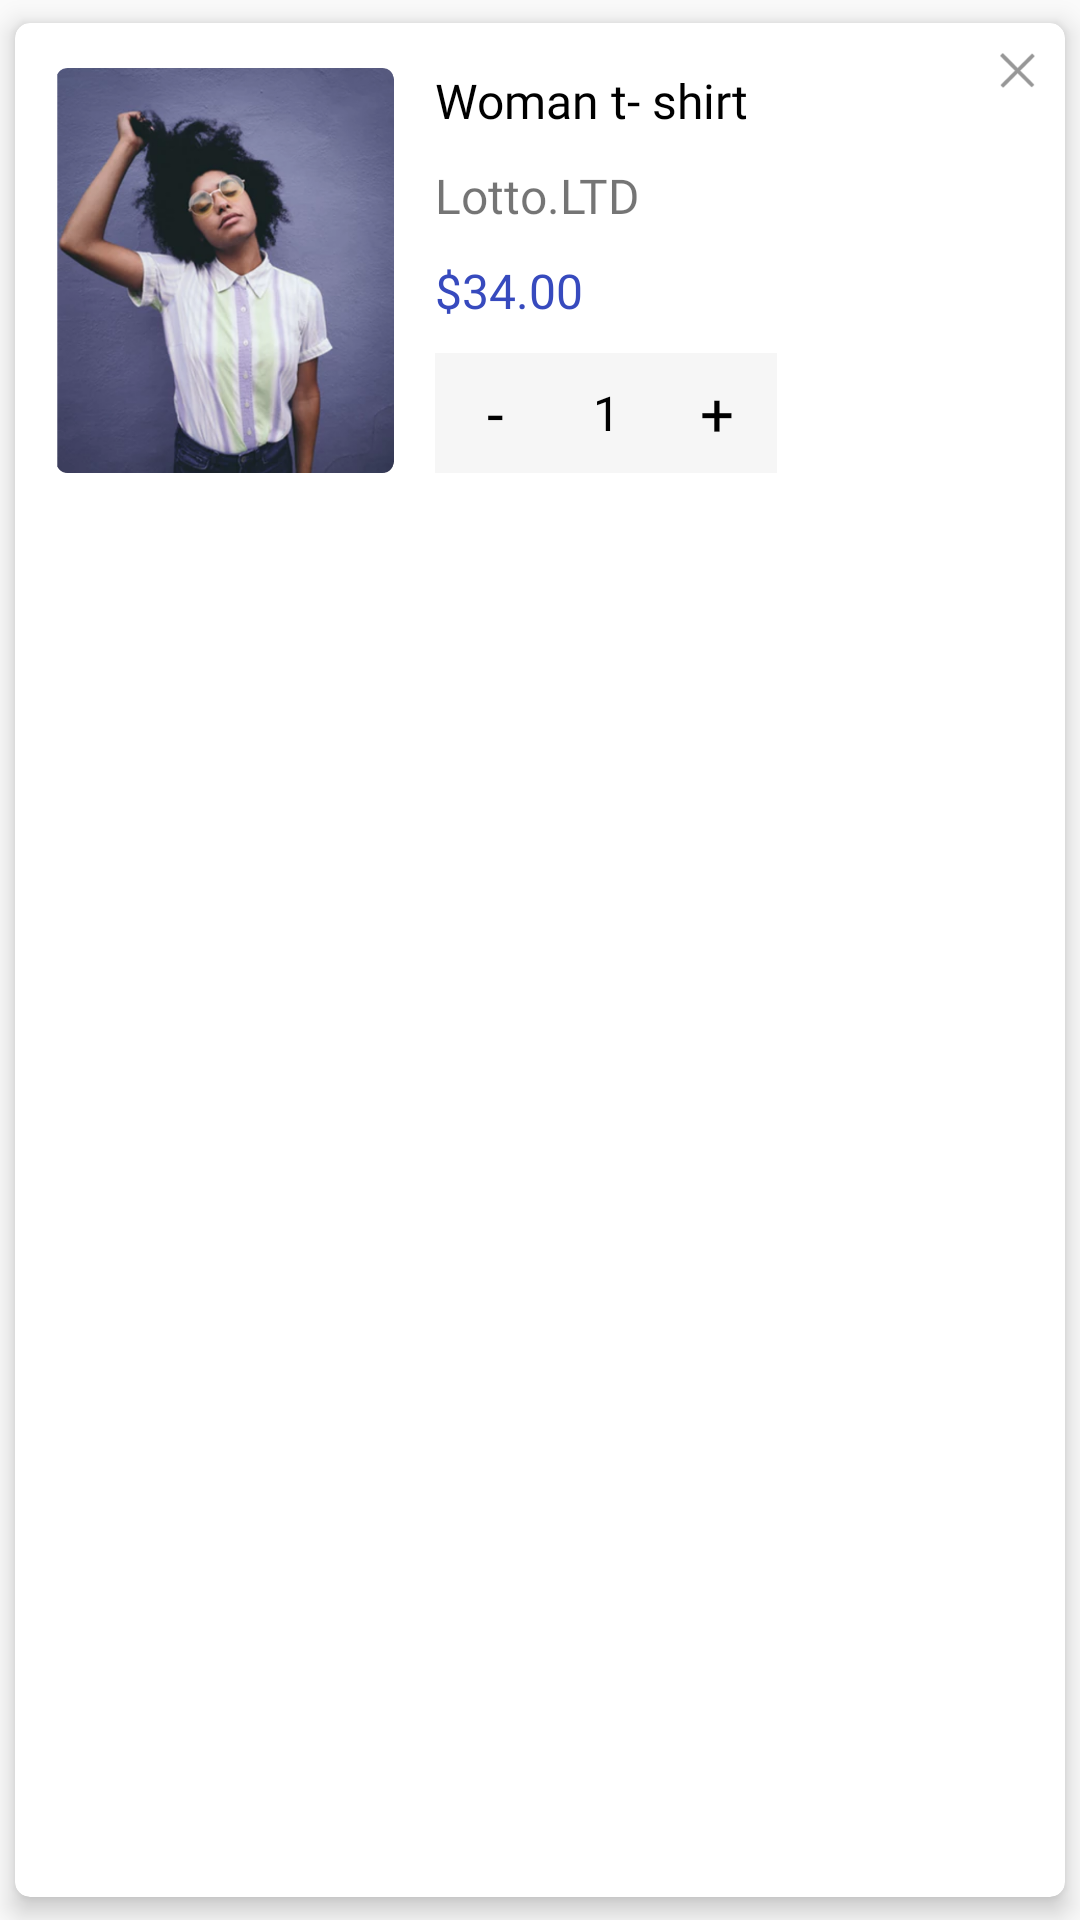

Reconstruct the res/layout file that produces this screen, plus the resources it refers to.
<!-- AndroidManifest.xml: application theme Theme.Bolt -->
<!-- res/layout/cart_card.xml -->
<?xml version="1.0" encoding="utf-8"?>
<androidx.cardview.widget.CardView
    xmlns:android="http://schemas.android.com/apk/res/android"
    xmlns:app="http://schemas.android.com/apk/res-auto"
    android:layout_width="match_parent"
    android:layout_height="wrap_content"
    app:layout_constraintTop_toTopOf="parent"
    app:layout_constraintStart_toStartOf="parent"
    android:elevation="20dp"
    android:layout_alignParentLeft="true"
    android:layout_alignParentStart="true"
    android:layout_alignParentTop="true"
    android:layout_marginBottom="0dp"
    app:cardElevation="5dp"
    app:cardUseCompatPadding="true"
    app:cardPreventCornerOverlap="false"
    app:cardCornerRadius="5dp"
    app:cardMaxElevation="5dp"
    >

    <androidx.constraintlayout.widget.ConstraintLayout
        android:layout_width="match_parent"
        android:layout_height="match_parent"
        android:layout_marginBottom="20dp"
        >

    <ImageView
        android:id="@+id/cartImg"
        android:layout_width="120dp"
        android:layout_height="0dp"
        app:layout_constraintTop_toTopOf="@id/cProName"
        app:layout_constraintBottom_toBottomOf="@id/qtybtn"
        app:layout_constraintStart_toStartOf="parent"
        android:layout_marginLeft="10dp"
        android:src="@drawable/feat1"/>
    <TextView
        android:id="@+id/cProName"
        android:layout_width="wrap_content"
        android:layout_height="wrap_content"
        android:text="Woman t- shirt"
        app:layout_constraintTop_toTopOf="parent"
        app:layout_constraintStart_toEndOf="@id/cartImg"
        android:layout_marginLeft="10dp"
        android:layout_marginTop="15dp"
        android:fontFamily="@font/segoeui"
        android:textSize="16dp"
        android:textColor="@color/black"/>
    <TextView
        android:id="@+id/cProC"
        android:layout_width="wrap_content"
        android:layout_height="wrap_content"
        android:text="Lotto.LTD"
        app:layout_constraintTop_toBottomOf="@id/cProName"
        app:layout_constraintStart_toStartOf="@id/cProName"
        android:layout_marginTop="10dp"
        android:fontFamily="@font/segoeui"
        android:textSize="16dp" />

    <TextView
        android:id="@+id/cProR"
        android:layout_width="wrap_content"
        android:layout_height="wrap_content"
        android:text="$34.00"
        app:layout_constraintTop_toBottomOf="@id/cProC"
        app:layout_constraintStart_toStartOf="@id/cProC"
        android:layout_marginTop="10dp"
        android:fontFamily="@font/segoeui"
        android:textSize="16dp"
        android:textColor="#374ABE"/>

    <ImageView
        android:layout_width="11.5dp"
        android:layout_height="11.5dp"
        app:layout_constraintTop_toTopOf="parent"
        app:layout_constraintEnd_toEndOf="parent"
        android:layout_marginTop="10dp"
        android:layout_marginEnd="10dp"
        android:src="@drawable/cross"/>

    <include
        android:id="@+id/qtybtn"
        layout="@layout/qtybutton"
        android:layout_width="114dp"
        android:layout_height="40dp"
        app:layout_constraintTop_toBottomOf="@id/cProR"
        app:layout_constraintStart_toStartOf="@id/cProR"
        android:layout_marginTop="10dp"
        app:circularflow_radiusInDP="5"
        /></androidx.constraintlayout.widget.ConstraintLayout>

    </androidx.cardview.widget.CardView>
<!-- res/layout/qtybutton.xml (included above) -->
<?xml version="1.0" encoding="utf-8"?>
<androidx.constraintlayout.widget.ConstraintLayout xmlns:android="http://schemas.android.com/apk/res/android"
    android:layout_width="wrap_content"
    android:layout_height="wrap_content"
    xmlns:app="http://schemas.android.com/apk/res-auto"
    android:background="#F6F6F6"
    >

    <androidx.constraintlayout.widget.ConstraintLayout
        android:layout_width="114dp"
        android:layout_height="40dp"
        app:layout_constraintStart_toStartOf="parent"
        app:layout_constraintTop_toTopOf="parent"
        android:background="#F6F6F6">

    <TextView
        android:id="@+id/minusQt"
        android:layout_width="40dp"
        android:layout_height="40dp"
        app:layout_constraintStart_toStartOf="parent"
        app:layout_constraintTop_toTopOf="parent"
        android:background="#F6F6F6"
        android:text="-"
        android:textSize="20dp"
        android:fontFamily="@font/segoeui"
        android:gravity="center"
        android:textColor="@color/black"/>
    <TextView
        android:id="@+id/numQt"
        android:layout_width="34dp"
        android:layout_height="40dp"
        app:layout_constraintTop_toTopOf="parent"
        app:layout_constraintStart_toStartOf="parent"
        app:layout_constraintEnd_toEndOf="parent"
        android:text="1"
        android:textColor="@color/black"
        android:gravity="center"
        android:textSize="16dp"
        android:fontFamily="@font/segoeuibold"
        android:background="#F6F6F6"
        />

    <TextView
        android:gravity="center"
        android:id="@+id/plusQt"
        android:layout_width="40dp"
        android:layout_height="40dp"
        app:layout_constraintEnd_toEndOf="parent"
        app:layout_constraintTop_toTopOf="parent"
        android:background="#F6F6F6"
        android:text="+"
        android:textSize="20dp"
        android:fontFamily="@font/segoeui"
        android:textColor="@color/black"/>
    </androidx.constraintlayout.widget.ConstraintLayout>


</androidx.constraintlayout.widget.ConstraintLayout>
<!-- resources referenced by this layout -->
<resources>
  <color name="black">#FF000000</color>
  <!-- drawable cross: png bitmap (drawable-hdpi, 542 bytes) -->
  <!-- drawable feat1: png bitmap (drawable-hdpi, 101947 bytes) -->
  <style name="Theme.Bolt" parent="Theme.AppCompat.Light.NoActionBar">
          
          <item name="colorPrimary">@color/purple_500</item>
          <item name="colorPrimaryVariant">@color/white</item>
          <item name="colorOnPrimary">@color/white</item>
          
          <item name="colorSecondary">@color/teal_200</item>
          <item name="colorSecondaryVariant">@color/teal_700</item>
          <item name="colorOnSecondary">@color/black</item>
          
          <item name="android:statusBarColor">@color/white</item>
          <item name="android:windowLightStatusBar">true</item>
          
      </style>
  <color name="purple_500">#FF6200EE</color>
  <color name="white">#FFFFFFFF</color>
  <color name="teal_200">#FF03DAC5</color>
  <color name="teal_700">#FF018786</color>
</resources>
